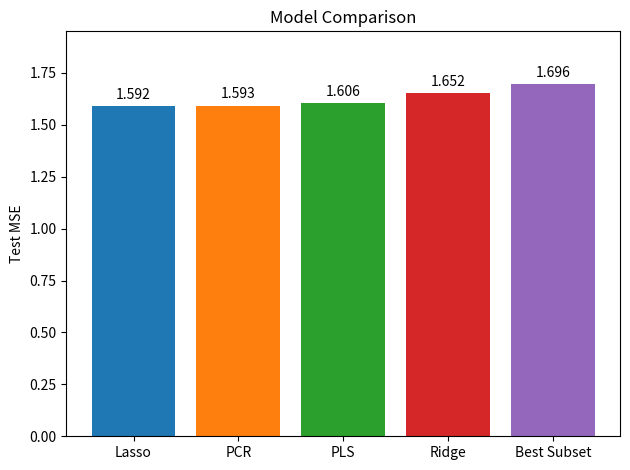

The script that saved this image:
import numpy as np
import pandas as pd
import matplotlib.pyplot as plt
from itertools import combinations

rng = np.random.default_rng(42)

n = 180

z1 = rng.normal(size=n)
z2 = rng.normal(size=n)
z3 = rng.normal(size=n)

X = np.column_stack([
    z1 + rng.normal(0, 0.1, n),
    z1 + rng.normal(0, 0.1, n),
    z2 + rng.normal(0, 0.1, n),
    z2 + rng.normal(0, 0.1, n),
    z3 + rng.normal(0, 0.1, n),
    rng.normal(size=n)
])

y = (
    3
    + 2.5*z1
    - 1.8*z2
    + 0.5*z3
    + rng.normal(0, 1, n)
)

idx = rng.permutation(len(X))
X_1 = X[idx]
X_train = X_1[:int(len(X_1)*0.8)]
X_test = X_1[int(len(X_1)*0.8):]
y_1 = y[idx]
y_train = y_1[:int(len(y_1)*0.8)]
y_test = y_1[int(len(y_1)*0.8):]

def best_subset_selection(X,y):
    n,p = X.shape
    features = []
    BIC = []
    Beta = []
    for i in range(1,p+1):
        for cols in combinations(range(p),i):
            X_subset = np.column_stack([np.ones(len(X)),X[:,cols]])
            beta = np.linalg.lstsq(X_subset,y,rcond = None)[0]
            y_pred = X_subset@beta
            rss = np.sum((y-y_pred)**2)
            d = X_subset.shape[1]
            bic = n*np.log(rss/n)+d*np.log(n) if rss != 0 else -np.inf
            features.append(cols)
            BIC.append(bic)
            Beta.append(beta)
    index = np.argmin(BIC)
    feature = features[index]
    beta = Beta[index]
    return feature,beta

def bss_predict(X,y,k = 5,seed = 42):
    rng = np.random.default_rng(seed)
    idx = rng.permutation(len(X))
    X_1 = np.array_split(X[idx],k)
    y_1 = np.array_split(y[idx],k)
    MSE = []
    for i in range(k):
        X_train = np.concatenate(X_1[:i]+X_1[i+1:],axis = 0)
        y_train = np.concatenate(y_1[:i]+y_1[i+1:],axis = 0)
        X_val = np.array(X_1[i])
        y_val = np.array(y_1[i])
        feature,beta = best_subset_selection(X_train,y_train)
        X_subset = np.column_stack([np.ones(len(X_val)),X_val[:,feature]])
        y_pred = X_subset@beta
        mse = np.mean((y_pred-y_val)**2)
        MSE.append(mse)
    cv_mse = np.mean(MSE)
    feature,beta = best_subset_selection(X,y)
    return feature,cv_mse,beta

def ridge_predict(X,y,lambdas,k=5,seed = 42):
    rng = np.random.default_rng(seed)
    idx = rng.permutation(len(X))
    X_1 = np.array_split(X[idx],k)
    y_1 = np.array_split(y[idx],k)
    MSE = []
    for lam in lambdas:
        MSE_1 = []
        for i in range(k):
            X_train = np.concatenate(X_1[:i]+X_1[i+1:],axis = 0)
            X_c = (X_train - np.mean(X_train,axis = 0))/np.std(X_train,ddof = 1,axis = 0)
            y_train = np.concatenate(y_1[:i]+y_1[i+1:],axis = 0)
            y_c = y_train - np.mean(y_train)
            X_val = np.array(X_1[i])
            y_val = np.array(y_1[i])
            beta = np.linalg.solve(X_c.T@X_c+lam*np.identity(X_c.shape[1]),X_c.T@y_c)/np.std(X_train,ddof = 1,axis = 0)
            intercept = np.mean(y_train) - np.mean(X_train,axis = 0)@beta
            y_pred = X_val@beta+intercept
            mse = np.mean((y_val-y_pred)**2)
            MSE_1.append(mse)
        MSE.append(np.mean(MSE_1))
    index = np.argmin(MSE)
    best_lam = lambdas[index]
    cv_mse = MSE[index]
    X_c = (X.copy() - np.mean(X,axis = 0))/np.std(X,ddof = 1,axis = 0)
    y_c = y.copy() - np.mean(y)
    beta = np.linalg.solve(X_c.T@X_c+best_lam*np.identity(X_c.shape[1]),X_c.T@y_c)/np.std(X,ddof = 1,axis = 0)
    intercept = np.mean(y) - np.mean(X,axis = 0)@beta
    return best_lam,cv_mse,beta,intercept

def soft_threshold(z, t):
    return np.select([z>t,np.abs(z)<=t],[z-t,0],z+t)

def lasso_fit(X_c,y_c,lam,max_iter,tol):
    beta = np.zeros(X_c.shape[1])
    for i in range(max_iter):
        difference = []
        for j in range(X_c.shape[1]):
            r_j = y_c - X_c@beta + X_c[:,j]*beta[j]
            rho_j = X_c[:,j].T@r_j
            a_j = X_c[:,j].T@X_c[:,j]
            difference.append(np.abs(beta[j] - (soft_threshold(rho_j,lam/2))/a_j))
            beta[j] = (soft_threshold(rho_j,lam/2))/a_j
        if np.all(np.array(difference) < tol):
            return beta
    return beta

def lasso_coordinate_descent(X, y,lambdas,k=5,max_iter=10000,tol=1e-8,seed = 42):
    rng = np.random.default_rng(seed)
    idx = rng.permutation(len(X))
    X_1 = np.array_split(X[idx],k)
    y_1 = np.array_split(y[idx],k)
    MSE = []    
    for lam in lambdas:
        MSE_1 = []
        for i in range(k):
            X_train = np.concatenate(X_1[:i]+X_1[i+1:],axis = 0)
            X_c = (X_train - np.mean(X_train,axis = 0))/np.std(X_train,ddof = 1,axis = 0)
            y_train = np.concatenate(y_1[:i]+y_1[i+1:],axis = 0)
            y_c = y_train - np.mean(y_train)
            X_val = np.array(X_1[i])
            y_val = np.array(y_1[i])
            beta = lasso_fit(X_c,y_c,lam,max_iter,tol)/np.std(X_train,ddof = 1,axis = 0)
            intercept = np.mean(y_train)-np.mean(X_train,axis = 0)@beta
            y_pred = X_val@beta+intercept
            mse = np.mean((y_val-y_pred)**2)
            MSE_1.append(mse)
        MSE.append(np.mean(MSE_1))
    index= np.argmin(MSE)
    best_lam = lambdas[index]
    cv_mse = MSE[index]
    X_c = (X.copy() - np.mean(X,axis = 0))/np.std(X,ddof = 1,axis = 0)
    y_c = y.copy() - np.mean(y)
    beta = lasso_fit(X_c,y_c,best_lam,max_iter,tol)/np.std(X,ddof = 1,axis = 0)
    intercept = np.mean(y) - np.mean(X,axis = 0)@beta
    return best_lam,cv_mse,beta,intercept

def PCR_predict(X,y,M,k = 5,seed = 42):
    rng = np.random.default_rng(seed)
    idx = rng.permutation(len(X))
    X_1 = np.array_split(X[idx],k)
    y_1 = np.array_split(y[idx],k)
    MSE = []    
    for m in M:
        MSE_1 = []
        for i in range(k):
            X_train = np.concatenate(X_1[:i]+X_1[i+1:],axis = 0)
            X_c = X_train - np.mean(X_train,axis = 0)
            y_train = np.concatenate(y_1[:i]+y_1[i+1:],axis = 0)
            y_c = y_train - np.mean(y_train)
            X_val = np.array(X_1[i])
            y_val = np.array(y_1[i])
            U,s,Vt = np.linalg.svd(X_c,full_matrices = False)
            T_m = X_c@Vt.T[:,:m]
            beta = Vt.T[:,:m]@np.linalg.lstsq(T_m,y_c,rcond = None)[0]
            intercept = np.mean(y_train) - np.mean(X_train,axis = 0)@beta
            y_pred = X_val@beta + intercept
            mse = np.mean((y_val-y_pred)**2)
            MSE_1.append(mse)
        MSE.append(np.mean(MSE_1))
    index = np.argmin(MSE)
    cv_mse = MSE[index]
    best_M = M[index]
    X_c = X - np.mean(X,axis = 0)
    y_c = y - np.mean(y)
    U,s,Vt = np.linalg.svd(X_c,full_matrices = False)
    T_m = X_c@Vt.T[:,:best_M]
    beta = Vt.T[:,:best_M]@np.linalg.lstsq(T_m,y_c,rcond = None)[0]
    intercept = np.mean(y) - np.mean(X,axis = 0)@beta
    return best_M,cv_mse,beta,intercept

# PLS
def pls_fit(X, y, M):
    X_c = X - np.mean(X,axis = 0)
    y_c = y - np.mean(y)
    E = X_c.copy()
    f = y_c.copy()
    W = []
    P = []
    Q = []
    for i in range(M):
        w = E.T@f/np.sqrt(np.sum((E.T@f)**2))
        t = E@w
        p = E.T@t/(t.T@t)
        q = f.T@t/(t.T@t)
        E = E-np.outer(t,p)
        f = f-q*t
        W.append(w)
        P.append(p)
        Q.append(q)
    W = np.column_stack(W)
    P = np.column_stack(P)
    Q = np.array(Q)
    beta = W@np.linalg.solve(P.T@W,np.array(Q))
    b = np.mean(y)-np.mean(X,axis = 0)@beta
    return dict(beta = beta,intercept = b,W = W,P = P,q = np.array(Q),x_mean = np.mean(X,axis = 0))

def pls_predict(X_new, model):
    beta = model["beta"]
    b = model["intercept"]
    y_pred = X_new@beta+b
    return y_pred

def pls_cross_validation(X,y,M,k=5,seed=42):
    rng = np.random.default_rng(seed)
    idx = rng.permutation(len(X))

    X_1 = np.array_split(X[idx],k)
    y_1 = np.array_split(y[idx],k)
    MSE = []
    for m in M:
        MSE_1 = []
        for i in range(k):
            X_train = np.concatenate(X_1[:i]+X_1[i+1:],axis = 0)
            y_train = np.concatenate(y_1[:i]+y_1[i+1:],axis = 0)
            X_val = np.array(X_1[i])
            y_val = np.array(y_1[i])
            model = pls_fit(X_train,y_train,m)
            y_pred = pls_predict(X_val,model)
            mse = np.mean((y_val-y_pred)**2)
            MSE_1.append(mse)
        MSE.append(np.mean(MSE_1))
    index = np.argmin(MSE)
    cv_mse = MSE[index]
    best_M = M[index]
    model = pls_fit(X,y,best_M)
    beta = model["beta"]
    intercept = model["intercept"]
    return best_M,cv_mse,beta,intercept
    
lambdas = [0.1,1,10,100]
M = [1,2,3,4,5,6]
Model = ["Best Subset","Ridge","Lasso","PCR","PLS"]
Selected_config = []
Cv_mse = []
Test_mse = []
Test_mae = []
Test_r2 = []

# best_subset_selection
feature,cv_mse,beta = bss_predict(X_train,y_train)
Selected_config.append(feature)
Cv_mse.append(cv_mse)
y_pred = np.column_stack([np.ones(len(X_test)),X_test[:,feature]])@beta
Test_mse.append(np.mean((y_test-y_pred)**2))
Test_mae.append(np.mean(np.abs(y_test-y_pred)))
rss = np.sum((y_test-y_pred)**2)
tss = np.sum((y_test-np.mean(y_test))**2)
Test_r2.append(1-rss/tss)

# Ridge
best_lam,cv_mse,beta,intercept = ridge_predict(X_train,y_train,lambdas)
Selected_config.append(best_lam)
Cv_mse.append(cv_mse)
y_pred = X_test@beta+intercept
Test_mse.append(np.mean((y_test-y_pred)**2))
Test_mae.append(np.mean(np.abs(y_test-y_pred)))
rss = np.sum((y_test-y_pred)**2)
tss = np.sum((y_test-np.mean(y_test))**2)
Test_r2.append(1-rss/tss)

# Lasso
best_lam,cv_mse,beta,intercept = lasso_coordinate_descent(X_train, y_train,lambdas)
Selected_config.append(best_lam)
Cv_mse.append(cv_mse)
y_pred = X_test@beta+intercept
Test_mse.append(np.mean((y_test-y_pred)**2))
Test_mae.append(np.mean(np.abs(y_test-y_pred)))
rss = np.sum((y_test-y_pred)**2)
tss = np.sum((y_test-np.mean(y_test))**2)
Test_r2.append(1-rss/tss)

# PCR
best_M,cv_mse,beta,intercept = PCR_predict(X_train,y_train,M)
Selected_config.append(best_M)
Cv_mse.append(cv_mse)
y_pred = X_test@beta+intercept
Test_mse.append(np.mean((y_test-y_pred)**2))
Test_mae.append(np.mean(np.abs(y_test-y_pred)))
rss = np.sum((y_test-y_pred)**2)
tss = np.sum((y_test-np.mean(y_test))**2)
Test_r2.append(1-rss/tss)

# PLS
best_M,cv_mse,beta,intercept = pls_cross_validation(X_train,y_train,M)
Selected_config.append(best_M)
Cv_mse.append(cv_mse)
y_pred = X_test@beta+intercept
Test_mse.append(np.mean((y_test-y_pred)**2))
Test_mae.append(np.mean(np.abs(y_test-y_pred)))
rss = np.sum((y_test-y_pred)**2)
tss = np.sum((y_test-np.mean(y_test))**2)
Test_r2.append(1-rss/tss)

df = pd.DataFrame(dict(model = Model,selected_config = Selected_config,cv_mse = Cv_mse,test_mse = Test_mse,test_mae = Test_mae,test_r2 = Test_r2)).sort_values(by = "test_mse")
print(df)

colors = ["tab:blue", "tab:orange", "tab:green",
          "tab:red", "tab:purple"]

fig, ax = plt.subplots()

# 使用 df，柱子的顺序与排序后的表格一致
bars = ax.bar(df["model"], df["test_mse"], color=colors)

# 在柱顶显示数值，保留三位小数
ax.bar_label(bars, fmt="%.3f", padding=3)

ax.set_ylabel("Test MSE")
ax.set_title("Model Comparison")
ax.margins(y=0.15)  # 顶部留空间，避免数值贴边

fig.tight_layout()
plt.show()
